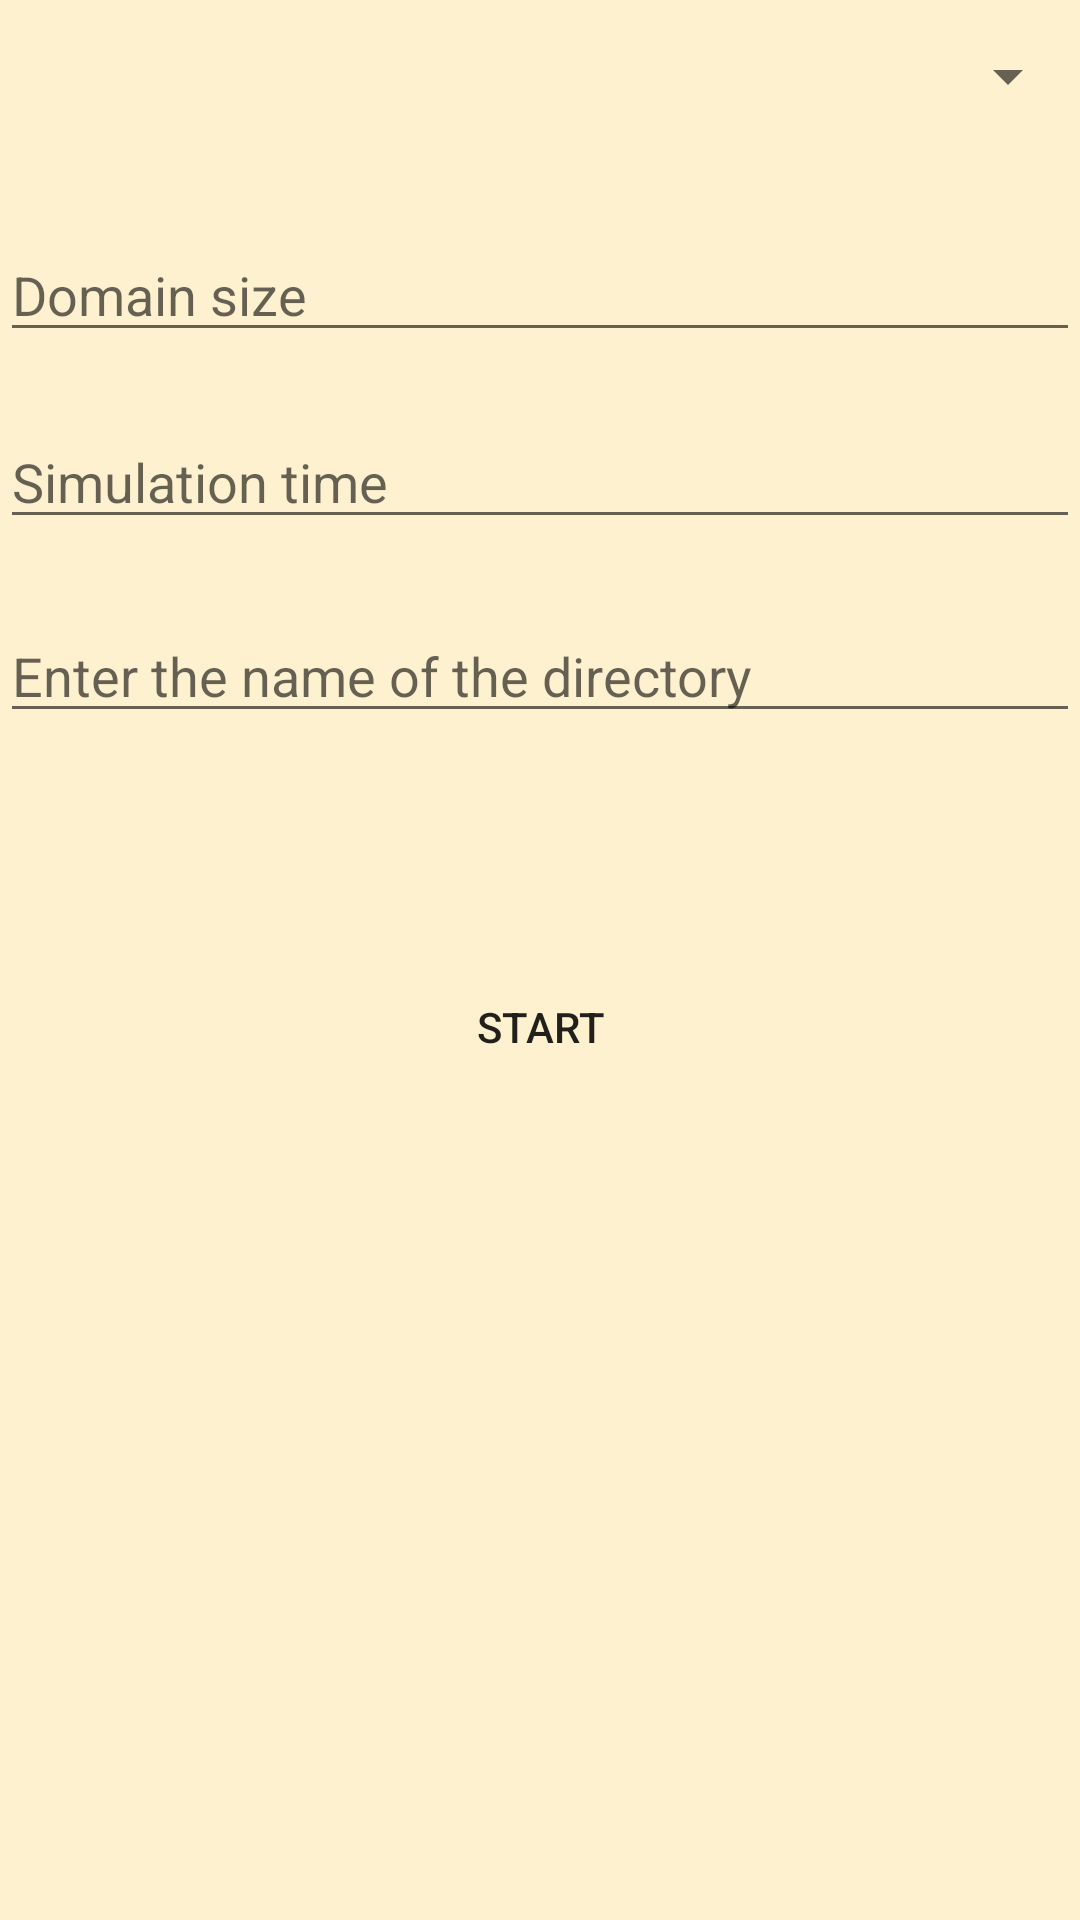

Reconstruct the res/layout file that produces this screen, plus the resources it refers to.
<!-- AndroidManifest.xml: application theme Theme.CppDemo -->
<!-- res/layout/acticity_swe1d.xml -->
<?xml version="1.0" encoding="utf-8"?>
<androidx.constraintlayout.widget.ConstraintLayout xmlns:android="http://schemas.android.com/apk/res/android"
    xmlns:app="http://schemas.android.com/apk/res-auto"
    xmlns:tools="http://schemas.android.com/tools"
    android:layout_width="match_parent"
    android:layout_height="match_parent"
    tools:context="com.tsunamisim.swe.WaveSpeed"
    android:background="@color/waveBackground"
    >

    <EditText
        android:id="@+id/swe1size"
        android:layout_width="0dp"
        android:layout_height="wrap_content"
        android:autofillHints="50"
        android:ems="10"
        android:hint="Domain size"
        android:inputType="numberDecimal"
        app:layout_constraintBottom_toBottomOf="parent"
        app:layout_constraintEnd_toEndOf="parent"
        app:layout_constraintHorizontal_bias="1.0"
        app:layout_constraintStart_toStartOf="parent"
        app:layout_constraintTop_toTopOf="parent"
        app:layout_constraintVertical_bias="0.127" />

    <EditText
        android:id="@+id/swe1dtime"
        android:layout_width="0dp"
        android:layout_height="wrap_content"
        android:layout_marginTop="21dp"
        android:layout_marginBottom="381dp"
        android:autofillHints="50"
        android:ems="10"
        android:hint="Simulation time"
        android:inputType="numberDecimal"
        app:layout_constraintBottom_toBottomOf="parent"
        app:layout_constraintEnd_toEndOf="parent"
        app:layout_constraintHorizontal_bias="0.0"
        app:layout_constraintStart_toStartOf="parent"
        app:layout_constraintTop_toBottomOf="@+id/swe1size"
        app:layout_constraintVertical_bias="0.0" />


    <Button
        android:id="@+id/start_swe1d"
        android:layout_width="wrap_content"
        android:layout_height="wrap_content"
        android:layout_marginTop="64dp"
        android:layout_marginBottom="199dp"
        android:onClick="start"
        android:text="Start"
        android:background="@drawable/round_corner_button"
        app:layout_constraintBottom_toBottomOf="parent"
        app:layout_constraintEnd_toEndOf="parent"
        app:layout_constraintStart_toStartOf="parent"
        app:layout_constraintTop_toBottomOf="@+id/swe1dtime" />

    <Spinner
        android:id="@+id/swe1d_scenario_spinner"
        android:layout_width="fill_parent"
        android:layout_height="51dp"
        android:padding="0dp"
        android:popupBackground="@color/waveBackground"
        app:layout_constraintBottom_toBottomOf="parent"
        app:layout_constraintEnd_toEndOf="parent"
        app:layout_constraintHorizontal_bias="0.0"
        app:layout_constraintStart_toStartOf="parent"
        app:layout_constraintTop_toTopOf="parent"
        app:layout_constraintVertical_bias="0.0" />

    <EditText
        android:id="@+id/swe1d_dirname"
        android:layout_width="0dp"
        android:layout_height="wrap_content"
        android:layout_marginTop="21dp"
        android:autofillHints="swe1d_dir"
        android:ems="10"
        android:hint="Enter the name of the directory"
        android:inputType="textPersonName"
        app:layout_constraintBottom_toBottomOf="parent"
        app:layout_constraintEnd_toEndOf="parent"
        app:layout_constraintHorizontal_bias="0.0"
        app:layout_constraintStart_toStartOf="parent"
        app:layout_constraintTop_toBottomOf="@+id/swe1dtime"
        app:layout_constraintVertical_bias="0.006" />

</androidx.constraintlayout.widget.ConstraintLayout>
<!-- resources referenced by this layout -->
<resources>
  <color name="waveBackground">#FEF1CF</color>
  <!-- drawable round_corner_button (drawable) -->
  <?xml version="1.0" encoding="utf-8"?>
  <ripple xmlns:android="http://schemas.android.com/apk/res/android"
      android:color="#FFFFFF">
  
  
      <item android:id="@android:id/mask">
          <shape android:shape="rectangle">
  
              <corners android:radius="32dp" />
          </shape>
      </item>
  
      <item android:id="@android:id/background">
          <shape android:shape="rectangle">
              <corners android:radius="32dp"/>
          </shape>
      </item>
  
  </ripple>
  <style name="Theme.CppDemo" parent="Theme.MaterialComponents.DayNight.DarkActionBar">
          
          <item name="colorPrimary">@color/purple_500</item>
          <item name="colorPrimaryVariant">@color/purple_700</item>
          <item name="colorOnPrimary">@color/white</item>
          
          <item name="colorSecondary">@color/teal_200</item>
          <item name="colorSecondaryVariant">@color/teal_700</item>
          <item name="colorOnSecondary">@color/black</item>
          
          <item name="android:statusBarColor">?attr/colorPrimaryVariant</item>
          
      </style>
  <color name="purple_500">#006189</color>
  <color name="purple_700">#006189</color>
  <color name="white">#FFFFFF</color>
  <color name="teal_200">#2196F3</color>
  <color name="teal_700">#FF018786</color>
  <color name="black">#FF000000</color>
</resources>
